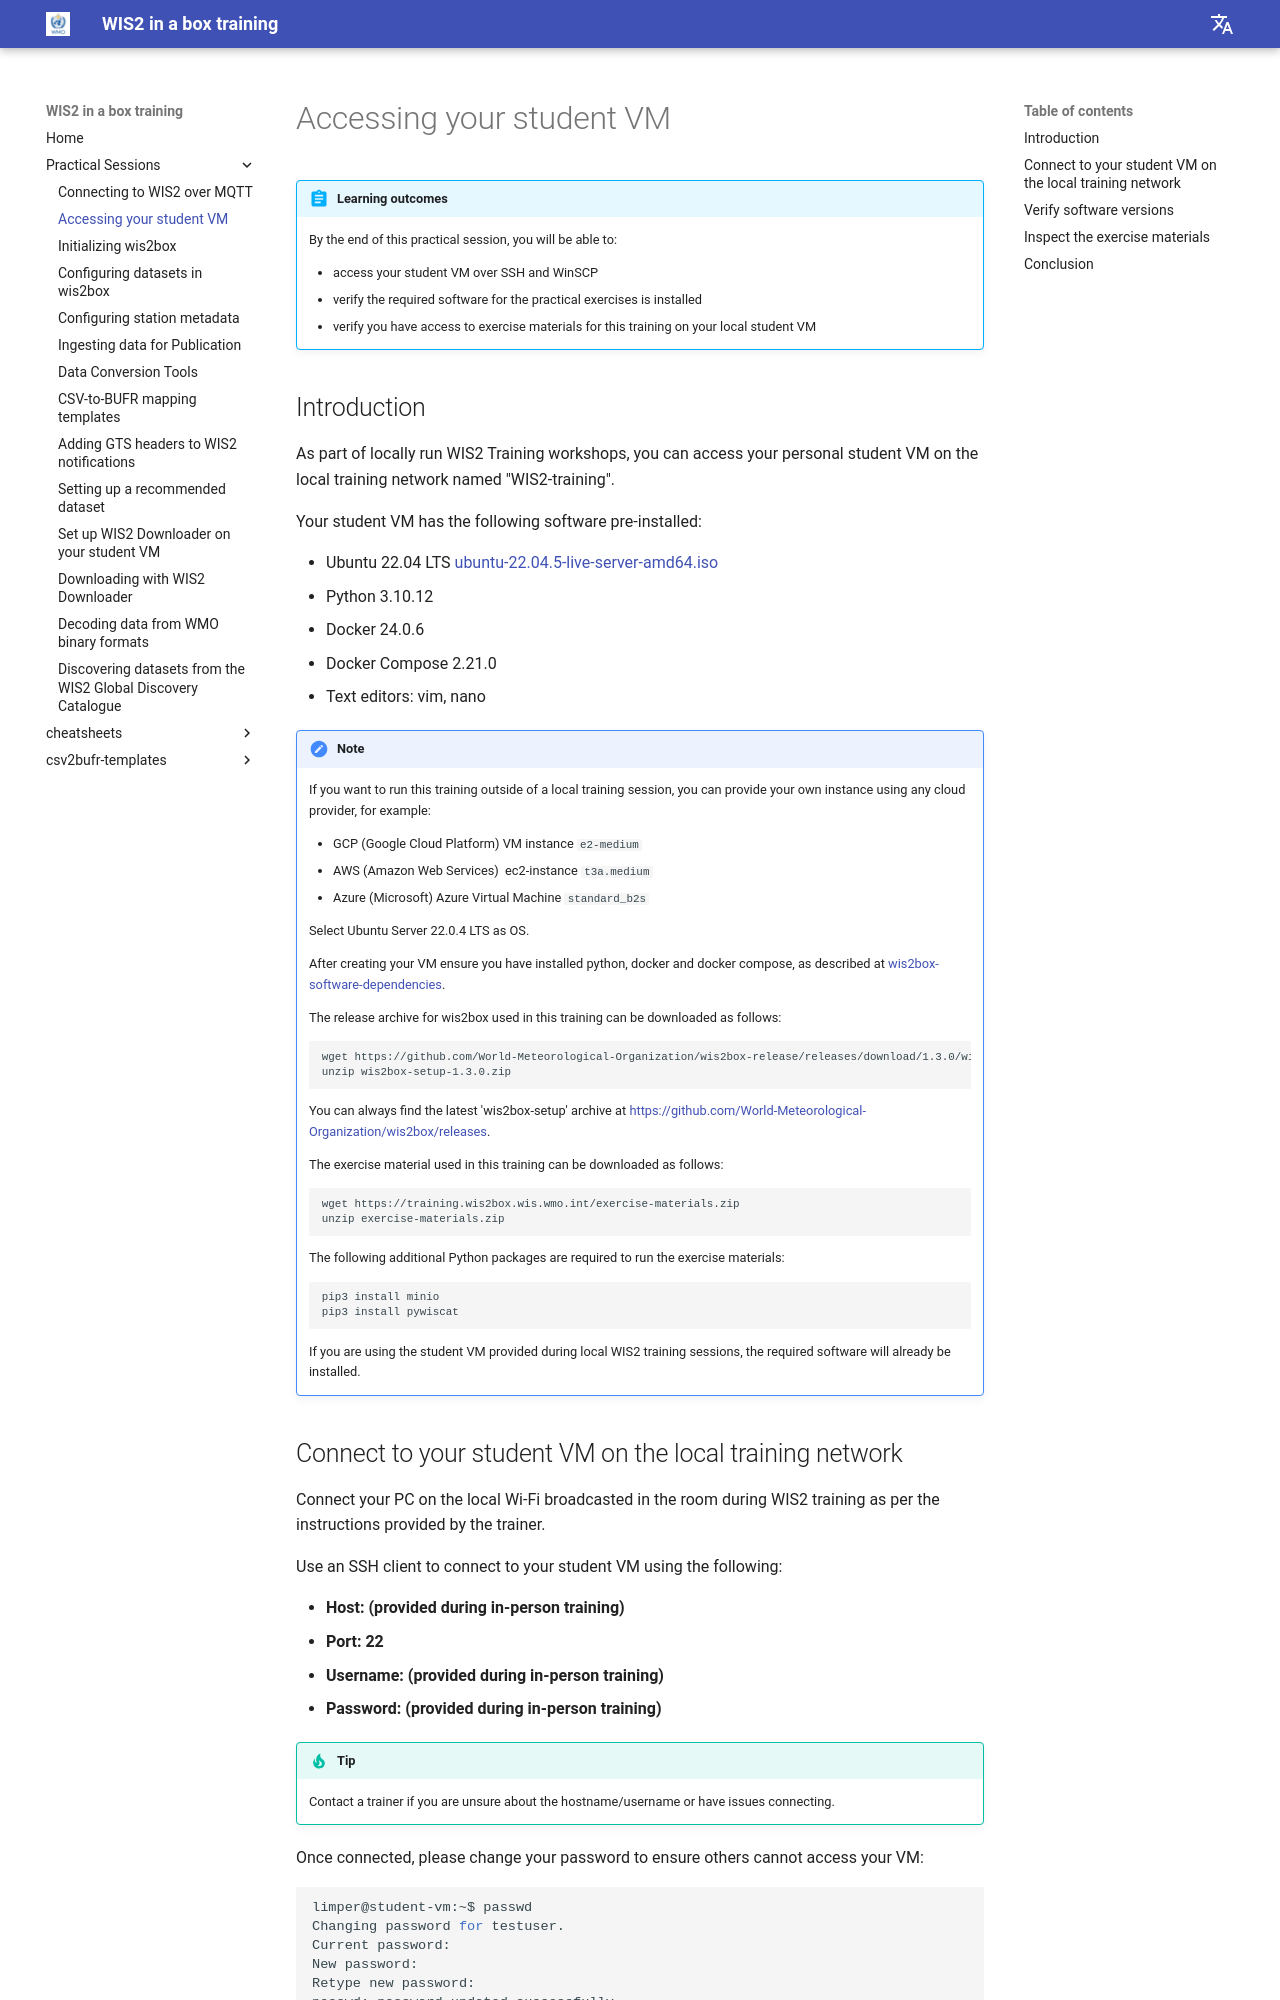

repository: wmo-im/wis2box-training · page: practical-sessions/accessing-your-student-vm/index.html · generator: mkdocs

---
title: Accessing your student VM
---

# Accessing your student VM

!!! abstract "Learning outcomes"

    By the end of this practical session, you will be able to:

    - access your student VM over SSH and WinSCP
    - verify the required software for the practical exercises is installed
    - verify you have access to exercise materials for this training on your local student VM

## Introduction

As part of locally run WIS2 Training workshops, you can access your personal student VM on the local training network named "WIS2-training".

Your student VM has the following software pre-installed:

- Ubuntu 22.04 LTS [ubuntu-22.04.5-live-server-amd64.iso](https://releases.ubuntu.com/jammy/ubuntu-22.04.5-live-server-amd64.iso)
- Python 3.10.12
- Docker 24.0.6
- Docker Compose 2.21.0
- Text editors: vim, nano

!!! note

    If you want to run this training outside of a local training session, you can provide your own instance using any cloud provider, for example:

    - GCP (Google Cloud Platform) VM instance `e2-medium`
    - AWS (Amazon Web Services)  ec2-instance `t3a.medium` 
    - Azure (Microsoft) Azure Virtual Machine `standard_b2s`

    Select Ubuntu Server 22.0.4 LTS as OS.
    
    After creating your VM ensure you have installed python, docker and docker compose, as described at [wis2box-software-dependencies](https://docs.wis2box.wis.wmo.int/en/latest/user/getting-started.html#software-dependencies).
    
    The release archive for wis2box used in this training can be downloaded as follows:

    ```bash
    wget https://github.com/World-Meteorological-Organization/wis2box-release/releases/download/1.3.0/wis2box-setup-1.3.0.zip
    unzip wis2box-setup-1.3.0.zip
    ```
    
    You can always find the latest 'wis2box-setup' archive at [https://github.com/World-Meteorological-Organization/wis2box/releases](https://github.com/World-Meteorological-Organization/wis2box-release/releases).

    The exercise material used in this training can be downloaded as follows:

    ```bash
    wget https://training.wis2box.wis.wmo.int/exercise-materials.zip
    unzip exercise-materials.zip
    ```

    The following additional Python packages are required to run the exercise materials:

    ```bash
    pip3 install minio
    pip3 install pywiscat
    ```

    If you are using the student VM provided during local WIS2 training sessions, the required software will already be installed.
